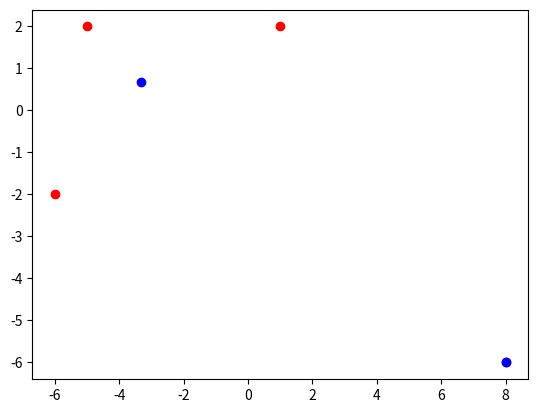

The matplotlib source for this figure:
import numpy as np
import random as rnd
import matplotlib.pyplot as plt


class k_means:
    def __init__(self, _data, _num_groups):
        self.data = np.array(_data)
        centroids = np.zeros((_num_groups,) + (np.array(_data[0]).shape), dtype=float)
        self.centroids = centroids
        self.Randomize_Centroids()

    def Randomize_Centroids(self):
        s = np.random.default_rng().normal(0, np.std(self.data), 1000)
        for i in range(0, self.centroids.shape[0]):
            for k in range(0, self.centroids.shape[1]):
                self.centroids[i,k] = s[rnd.randint(0, 1000)]

    def Calculate_Closest(centroids, data_point):
        distances = np.array([])
        for center in centroids:
            distances = np.append(distances, np.linalg.norm(center - data_point))


        return np.argmin(distances)

    def Calculate_New_Centroids(centroids, data_points):
        totals = np.zeros_like(centroids)
        tally = np.zeros(centroids.shape[0])
        for point in data_points:
            closest = k_means.Calculate_Closest(centroids, point)
            totals[closest] += point
            tally[closest] += 1

        new_centroids = np.zeros_like(centroids)
        for i in range(0, totals.shape[0]):
            new = np.array([])
            for k in range(0, totals.shape[1]):
                new = np.append(new, [totals[i,k] / tally[i]])

            new_centroids[i] = new

        return new_centroids

    def Perform_Steps(self, num_steps):
        for i in range(num_steps):
            self.centroids = k_means.Calculate_New_Centroids(self.centroids, self.data)

    def Display(self):
        data = self.data.T.tolist()
        centroids = self.centroids.T.tolist()
        plt.scatter(x=data[0], y=data[1], c="red")
        plt.scatter(x=centroids[0], y=centroids[1], c="blue")
        plt.show()

        



k_means_set = k_means([[1,2],[-5,2],[-6,-2],[8,-6]], 2)
k_means_set.Randomize_Centroids()

k_means_set.Perform_Steps(5)

k_means_set.Display()

    